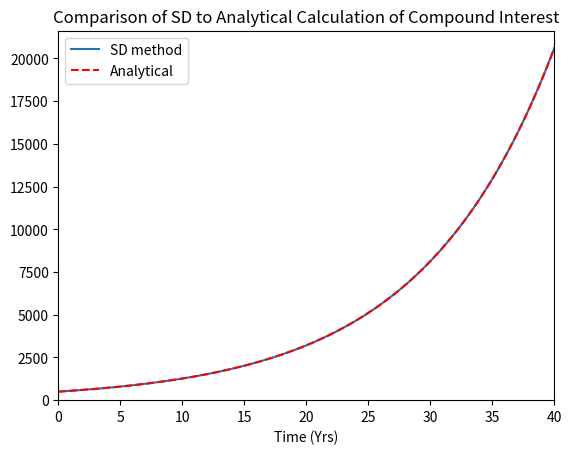

Here is the Python script that generated this plot:
#!/usr/bin/env python3

# Author: Martin L. Metke
# Class: CSS 458
# Date: 2017/04/13
# Module 5.7 version of Module 2.2 Excercise 8.a-.d
# A System Dynamics model for Module 2.2 Exercise 8: calculating
# continuous growth of an investment of $500 over 10, 20, 30, or
# 40 years at 9.3% annual continuous growth.

'''This module compares the system dynamics model of continuous compound
interest to the analytically-derived value given by P*e^(r*t), and plots
the output. Accuracy is directly affected by DT (timestep) settings, which
can be adjusted by commenting in/out one of several presets.

Examples:

    c:\>python module5_7_ex_7.py

    c:\>ipython -i module5_7_ex7.py

    c:\>ipython
    In [1]: import module5_7_ex_7
    In [2]: result = module5_7_ex_7.calcInvestmentError(15, 0.034, 1000)
    t               Balance         Analytic Balance                Abs Err                  Rel Error
          0.00           1000.00         1000.00            0.000000e+00            0.000000e+00
          1.00           1034.58         1034.58            6.821678e-05            6.593639e-08
          2.00           1070.37         1070.37            1.411521e-04            1.318728e-07
          3.00           1107.38         1107.38            2.190506e-04            1.978092e-07
          4.00           1145.68         1145.68            3.021685e-04            2.637456e-07
          5.00           1185.30         1185.30            3.907736e-04            3.296819e-07
          6.00           1226.30         1226.30            4.851460e-04            3.956183e-07
          7.00           1268.71         1268.71            5.855787e-04            4.615547e-07
          8.00           1312.59         1312.59            6.923779e-04            5.274911e-07
          9.00           1357.98         1357.98            8.058639e-04            5.934274e-07
         10.00           1404.95         1404.95            9.263716e-04            6.593638e-07
         11.00           1453.54         1453.54            1.054251e-03            7.253002e-07
         12.00           1503.81         1503.81            1.189867e-03            7.912365e-07
         13.00           1555.81         1555.82            1.333603e-03            8.571729e-07
         14.00           1609.62         1609.62            1.485858e-03            9.231092e-07
         15.00           1665.29         1665.29            1.647049e-03            9.890455e-07
    

'''

# imports
import math
import numpy as np
import matplotlib.pyplot as plt

# Set of values to compute against
RUNTIMEVALS = [[10, 0.093, 500], \
               [20, 0.093, 500], \
               [30, 0.093, 500], \
               [40, 0.093, 500]]

# calcInvestmentError function
def calcInvestmentError( simLength, rate, initAmount):
    '''calcInvestmentError determines the compound interest accrued 
    on a given amount at a given rate, and compares the SD estimate
    to the analytically-derived value.

    Args:
        simLength (int, float):     Number of years to run the sim.
        rate (float):               Interest rate as decimal 
                                    (e.g. 1% = 0.01)
        initAmount (int, float):    Starting balance

    Returns:
        list:   A list of Numpy ndarrays, comprising:
                0: timestamps
                1: SD-calculated balance at same-index timestamp
                2: Analytically-calculated balance at same timestamp
                3: Absolute error between 1 and 2 at same timestamp
                4: Relative error between 1 and 2 at same timestamp

    
    '''

    # One tick per hour
    DT = 1 / (365.25 * 24)
    # One tick per month
    # DT = 1 / 12
    # One tick per year
    # DT = 1 / 1
    numIterations = int(simLength / DT) + 1
    print("t\t\tBalance\t\tAnalytic Balance\t\tAbs Err \t\t Rel Error")
    
    # Initialization
    start = 0
    startIteration = 0
    t = 0
    timeList = np.zeros(numIterations, dtype='d')
    balanceList = np.zeros(numIterations, dtype='d')
    balanceList[0] = initAmount

    # Create comparison list of analytically-derived values for each time step
    analyticList = np.arange(0, numIterations*DT, DT, dtype='d')
    analyticList = initAmount * np.exp(rate * analyticList)

    absErrorList = np.zeros(numIterations, dtype='d')
    relErrorList = np.zeros(numIterations, dtype='d')

    # Print initial values
    print ('%10.2f\t%12.2f\t%12.2f\t\t%e\t\t%e' % \
        (t, balanceList[0], analyticList[0], absErrorList[0], relErrorList[0]))

    for i in range(1, numIterations):
        t = i * DT
        timeList[i] = t

        newBalance = balanceList[i-1] + balanceList[i-1]*(rate*DT)
        balanceList[i] = newBalance

        absErrorList[i] = abs(analyticList[i] - balanceList[i])
        relErrorList[i] = abs(analyticList[i] - balanceList[i]) / \
             abs(analyticList[i])

        if ( t % 1 == 0):
            print ('%10.2f\t%12.2f\t%12.2f\t\t%e\t\t%e' % \
                (t, balanceList[i], analyticList[i], absErrorList[i], \
                    relErrorList[i] ))
    
    return [timeList, balanceList, analyticList, absErrorList, relErrorList]

# Main function (runs several passes and plots graph of balances)
def main():
    '''Function run when this module is called as an argument to 
    python[3[.X]], or as an executable, on the command line.
    Runs through four sets of test values, printing the results, and
    finally plots the SD values and Analytical values vs time.
    '''

    resultsList = []
    for val in RUNTIMEVALS:
        resultsList.append(calcInvestmentError(*val))

    plt.plot(resultsList[-1][0], resultsList[-1][1], label='SD method')
    plt.plot(resultsList[-1][0], resultsList[-1][2], 'r--', label='Analytical')
    plt.axis([resultsList[-1][0][0], resultsList[-1][0][-1], \
             0, resultsList[-1][2][-1] + 1000 ])
    plt.xlabel( "Time (Yrs)" )
    plt.ylabel = ( "Balance ($)" )
    plt.legend()
    plt.title( \
        "Comparison of SD to Analytical Calculation of Compound Interest")
    plt.show()

if __name__ == "__main__":
    main()
